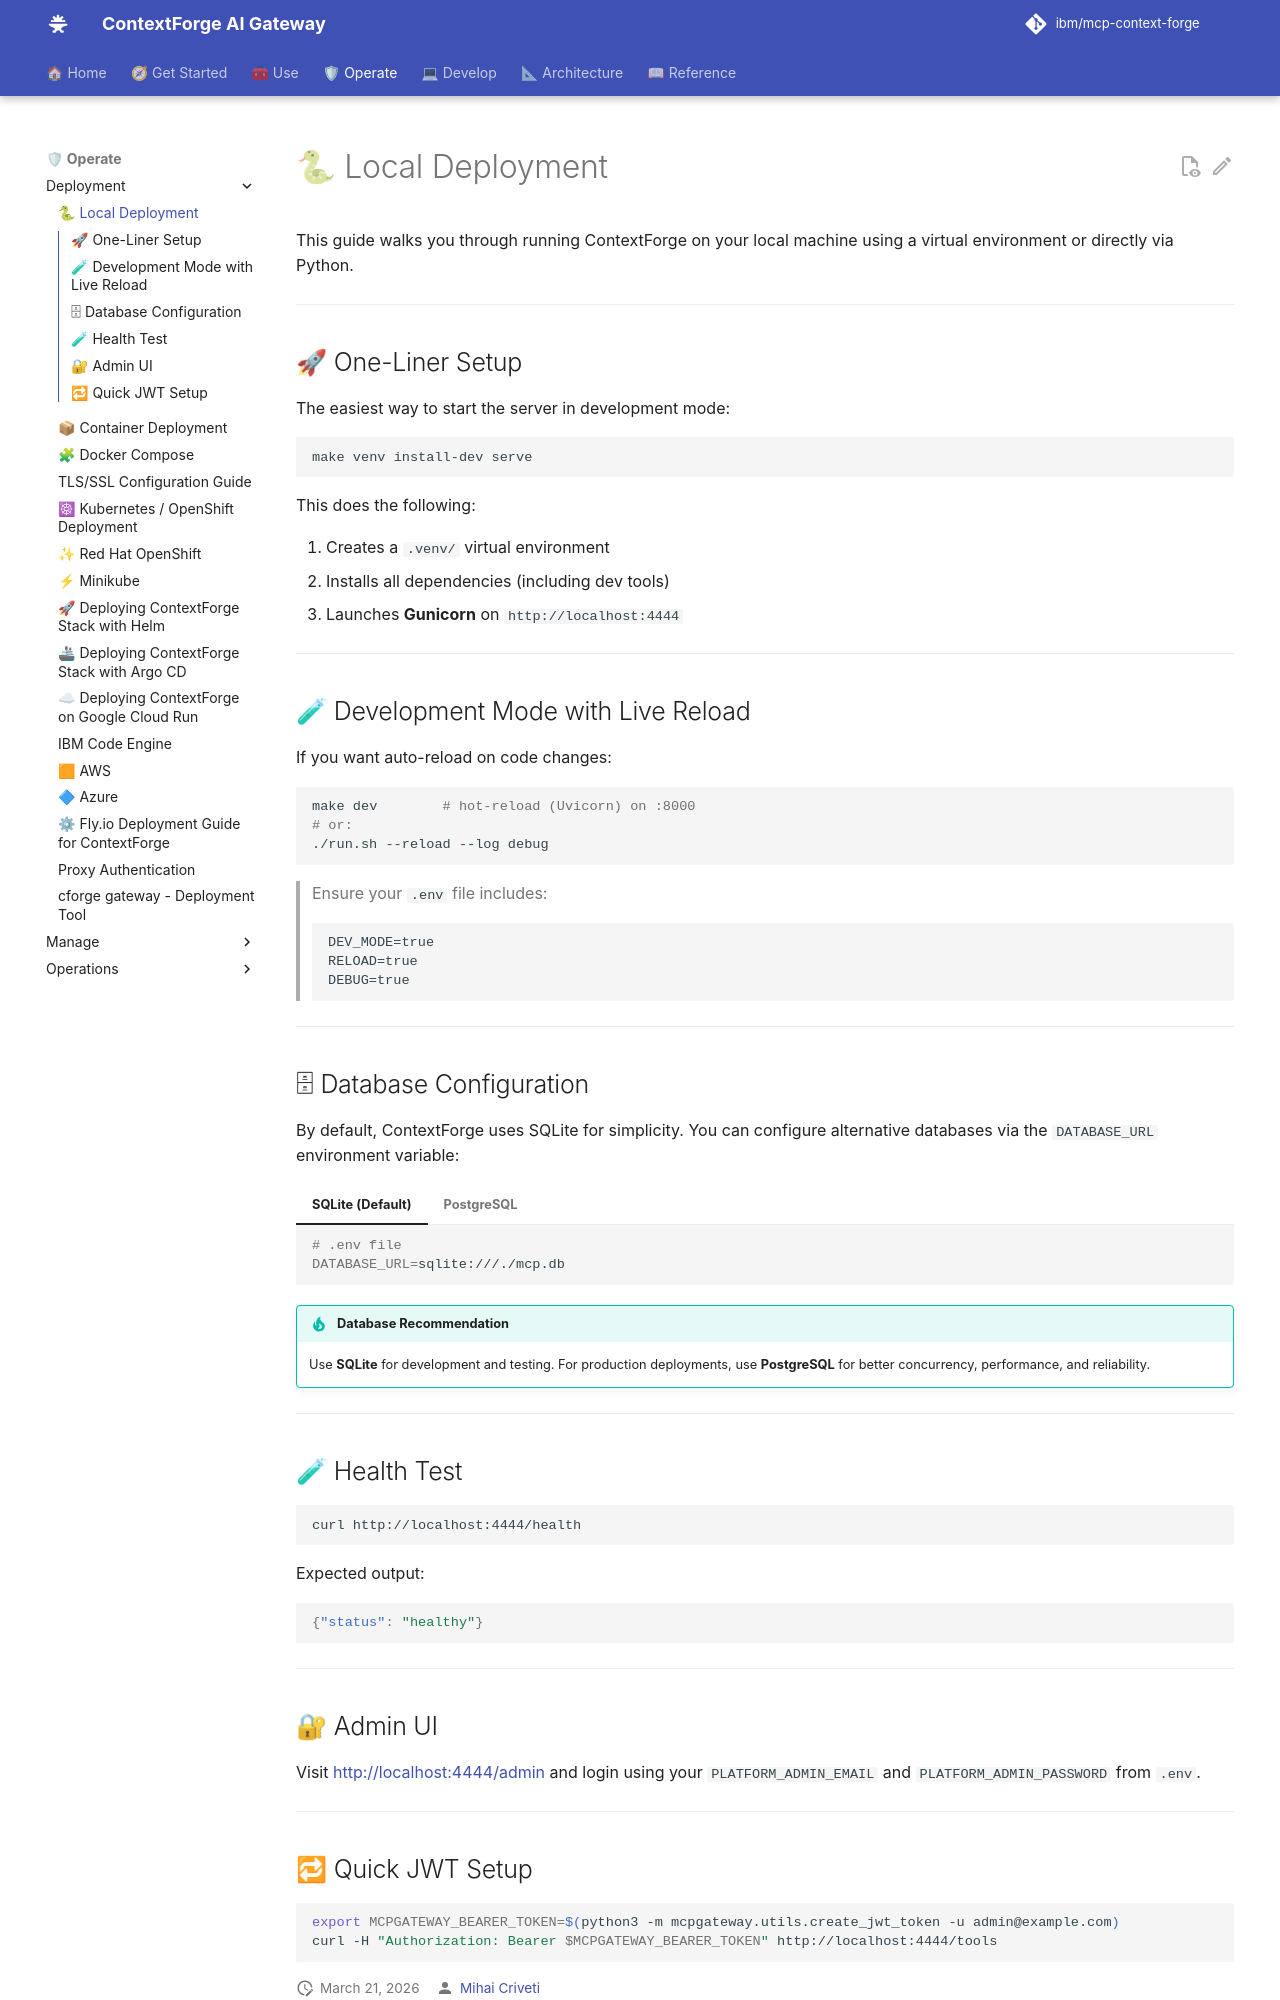

repository: IBM/mcp-context-forge · page: 1.1.x/deployment/local/index.html · generator: mkdocs

# 🐍 Local Deployment

This guide walks you through running ContextForge on your local machine using a virtual environment or directly via Python.

---

## 🚀 One-Liner Setup

The easiest way to start the server in development mode:

```bash
make venv install-dev serve
```

This does the following:

1. Creates a `.venv/` virtual environment
2. Installs all dependencies (including dev tools)
3. Launches **Gunicorn** on `http://localhost:4444`

---

## 🧪 Development Mode with Live Reload

If you want auto-reload on code changes:

```bash
make dev        # hot-reload (Uvicorn) on :8000
# or:
./run.sh --reload --log debug
```

> Ensure your `.env` file includes:
>
> ```env
> DEV_MODE=true
> RELOAD=true
> DEBUG=true
> ```

---

## 🗄 Database Configuration

By default, ContextForge uses SQLite for simplicity. You can configure alternative databases via the `DATABASE_URL` environment variable:

=== "SQLite (Default)"
    ```bash
    # .env file
    DATABASE_URL=sqlite:///./mcp.db
    ```

=== "PostgreSQL"
    ```bash
    # .env file
    DATABASE_URL=postgresql+psycopg://postgres:changeme@localhost:5432/mcp
    ```

!!! tip "Database Recommendation"
    Use **SQLite** for development and testing. For production deployments, use **PostgreSQL** for better concurrency, performance, and reliability.

---

## 🧪 Health Test

```bash
curl http://localhost:4444/health
```

Expected output:

```json
{"status": "healthy"}
```

---

## 🔐 Admin UI

Visit [http://localhost:4444/admin](http://localhost:4444/admin) and login using your `PLATFORM_ADMIN_EMAIL` and `PLATFORM_ADMIN_PASSWORD` from `.env`.

---
